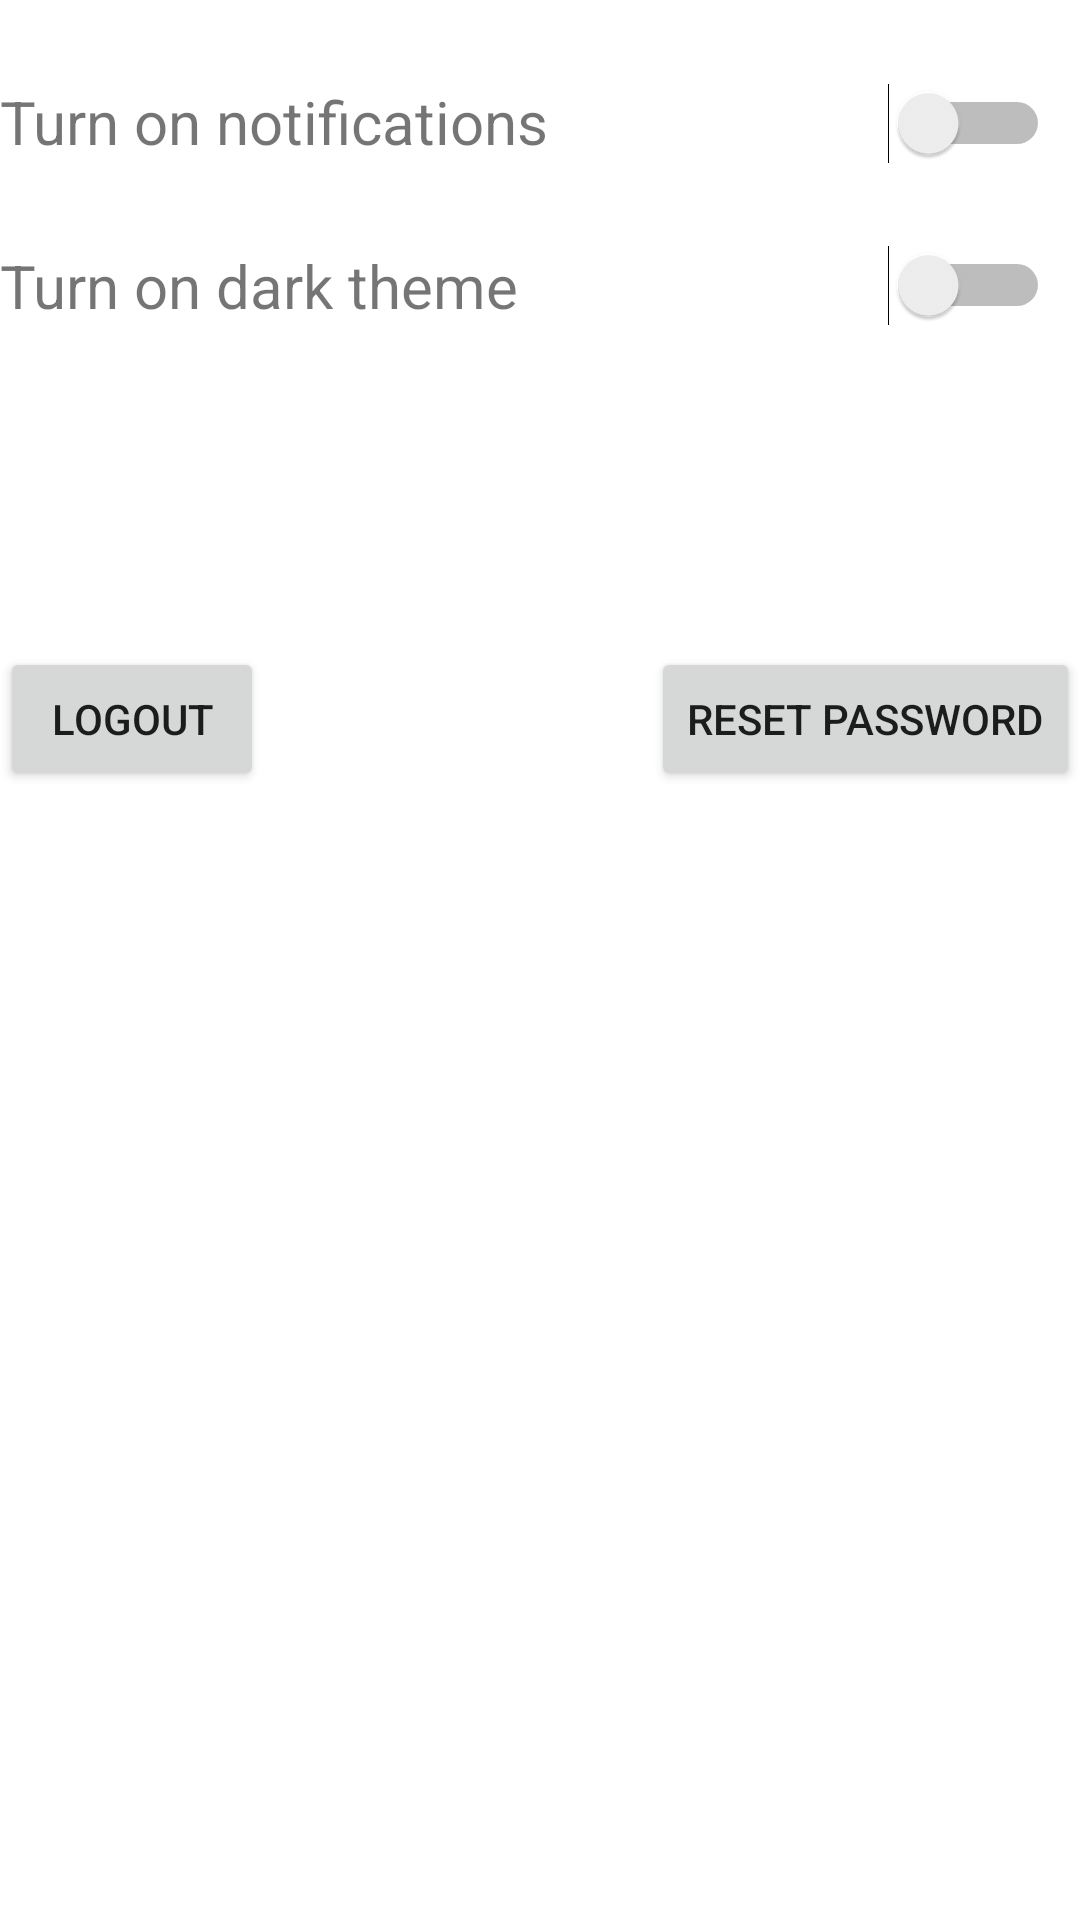

Produce the Android XML layout that renders to this screen, including the resource entries it uses.
<!-- AndroidManifest.xml: application theme Theme.Matt_Tranchina_Project_Two_Weight_App -->
<!-- res/layout/fragment_settings.xml -->
<?xml version="1.0" encoding="utf-8"?>
<androidx.constraintlayout.widget.ConstraintLayout xmlns:android="http://schemas.android.com/apk/res/android"
    xmlns:app="http://schemas.android.com/apk/res-auto"
    xmlns:tools="http://schemas.android.com/tools"
    android:layout_width="match_parent"
    android:layout_height="match_parent"
    android:layout_marginStart="16dp"
    android:layout_marginEnd="16sp"
    android:layout_marginTop="50dp"
    tools:context=".ui.settings.SettingsFragment">

<TextView
    android:layout_width="match_parent"
    android:layout_height="match_parent"
    android:id="@+id/textSettings"/>

    <GridLayout
        android:layout_width="match_parent"
        android:layout_height="match_parent">

        <TextView
            android:id="@+id/blank0"
            android:layout_width="wrap_content"
            android:layout_height="wrap_content"
            android:layout_row="0"
            android:layout_column="0"
            android:textSize="20sp"
            android:text="" />

        <Button
            android:id="@+id/resetPasswordButton"
            android:layout_width="wrap_content"
            android:layout_height="wrap_content"
            android:layout_gravity="end"
            android:layout_row="6"
            android:layout_column="2"
            android:clickable="true"
            android:text="@string/reset_password" />

        <Button
            android:id="@+id/logoutButton"
            android:layout_width="wrap_content"
            android:layout_height="wrap_content"
            android:layout_gravity="start"
            android:layout_row="6"
            android:layout_column="0"
            android:clickable="true"
            android:text="@string/logout" />

        <TextView
            android:id="@+id/blank2"
            android:layout_width="wrap_content"
            android:layout_height="wrap_content"
            android:layout_row="2"
            android:layout_column="0"
            android:textSize="20sp"
            android:text="" />

        <TextView
            android:id="@+id/blank4a"
            android:layout_width="wrap_content"
            android:layout_height="wrap_content"
            android:layout_row="4"
            android:layout_column="0"
            android:textSize="20sp"
            android:text="" />


        <TextView
            android:id="@+id/smsNotification"
            android:layout_width="wrap_content"
            android:layout_height="wrap_content"
            android:layout_row="1"
            android:layout_column="0"
            android:textSize="20sp"
            android:text="@string/notification_SMS" />

        <Switch
            android:id="@+id/notificationSwitch"
            android:layout_width="wrap_content"
            android:layout_height="wrap_content"
            android:layout_marginRight="10dp"
            android:layout_row="1"
            android:layout_column="2"
            android:layout_gravity="end"
            android:textSize="18sp"
            tools:ignore="UseSwitchCompatOrMaterialXml" />

        <TextView
            android:id="@+id/blank5"
            android:layout_width="wrap_content"
            android:layout_height="wrap_content"
            android:layout_row="5"
            android:layout_column="0"
            android:textSize="60sp"
            android:text="" />

        <TextView
            android:id="@+id/blank3"
            android:layout_width="wrap_content"
            android:layout_height="wrap_content"
            android:layout_row="3"
            android:layout_column="0"
            android:textSize="20sp"
            android:text="@string/pref_description_theme"/>

        <Switch
            android:id="@+id/themeSwitch"
            android:layout_width="wrap_content"
            android:layout_height="wrap_content"
            android:layout_row="3"
            android:layout_column="2"
            android:layout_gravity="end"
            android:layout_marginRight="10dp"
            android:textSize="20sp"
            tools:ignore="UseSwitchCompatOrMaterialXml" />

    </GridLayout>
</androidx.constraintlayout.widget.ConstraintLayout>
<!-- resources referenced by this layout -->
<resources>
  <string name="logout">Logout</string>
  <string name="notification_SMS">Turn on notifications</string>
  <string name="pref_description_theme">Turn on dark theme</string>
  <string name="reset_password">Reset Password</string>
  <style name="Theme.Matt_Tranchina_Project_Two_Weight_App" parent="Theme.MaterialComponents.DayNight.DarkActionBar">
          
          <item name="colorPrimary">@color/purple_500</item>
          <item name="colorPrimaryVariant">@color/purple_700</item>
          <item name="colorOnPrimary">@color/white</item>
          
          <item name="colorSecondary">@color/teal_200</item>
          <item name="colorSecondaryVariant">@color/teal_700</item>
          <item name="colorOnSecondary">@color/black</item>
          
          <item name="android:statusBarColor">?attr/colorPrimaryVariant</item>
          
          <item name="materialCalendarStyle">@style/Widget.MaterialComponents.MaterialCalendar</item>
          <item name="materialCalendarFullscreenTheme">@style/ThemeOverlay.MaterialComponents.MaterialCalendar.Fullscreen</item>
          <item name="materialCalendarTheme">@style/ThemeOverlay.MaterialComponents.MaterialCalendar</item>
  
      </style>
  <color name="purple_500">#FF6200EE</color>
  <color name="purple_700">#FF3700B3</color>
  <color name="white">#FFFFFFFF</color>
  <color name="teal_200">#FF03DAC5</color>
  <color name="teal_700">#FF018786</color>
  <color name="black">#FF000000</color>
</resources>
